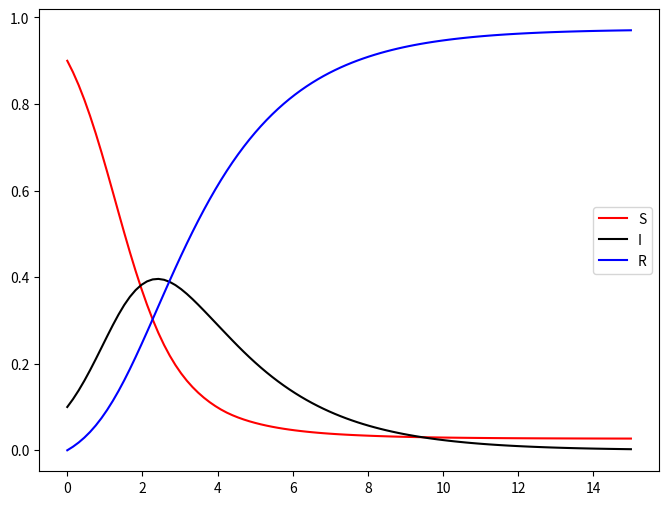

Recreate this plot in Python.
import numpy as np
import matplotlib.pyplot as plt

from scipy.integrate import solve_ivp


def SIR_ode_sys(t: float, y: np.ndarray, beta: float, gamma: float):
    S, I, R = y[0], y[1], y[2]
    return np.array([-beta*S*I, beta*S*I - gamma*I, gamma*I])


def SIR_ode_epidemic():

    # Problem definitions:
    beta = 1.8
    gamma = 0.5

    y0 = np.array([0.9, 0.1, 0.0])
    t_span = [0.0, 15.0]
    num_evaluations = 100
    t_evaluations = np.linspace(t_span[0], t_span[1], num_evaluations)

    # Let the solver itself progress and step forward in time as it decides:
    SIR_solution = solve_ivp(SIR_ode_sys, t_span, y0, dense_output=True, args=(beta, gamma))

    print(f"Shape of sol.y: {SIR_solution.y.shape}")

    # Afterwards interpolate the function using the function evaluations found already:
    SIR_func = SIR_solution.sol

    # Stack the solutions coming out in shape (3,) into shape (3, num_evaluations):
    interp_ys = np.stack([SIR_func(t) for t in t_evaluations], axis=1)

    print(f"ys.shape:\n{interp_ys.shape}")

    # Plotting code:
    fig, ax = plt.subplots(1, 1, figsize=(8, 6))

    ax.plot(t_evaluations, interp_ys[0, :], 'r-', label="S")
    ax.plot(t_evaluations, interp_ys[1, :], 'k-', label="I")
    ax.plot(t_evaluations, interp_ys[2, :], 'b-', label="R")

    ax.legend(loc='best')
    plt.show()


if __name__ == '__main__':
    SIR_ode_epidemic()
